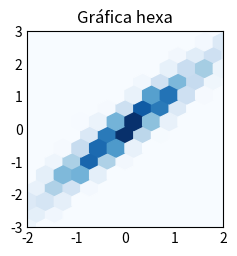

The matplotlib source for this figure:
import matplotlib.pyplot as plt
import numpy as np

plt.style.use('_mpl-gallery-nogrid')



# make data: correlated + noise
np.random.seed(1)
x = np.random.randn(5000)
y = 1.2 * x + np.random.randn(5000) / 3

# plot:
fig, ax = plt.subplots()

ax.hexbin(x, y, gridsize=20)

ax.set(xlim=(-2, 2), ylim=(-3, 3))
ax.set_title("Gráfica hexa")
plt.savefig("plot_hexbin")
plt.show()